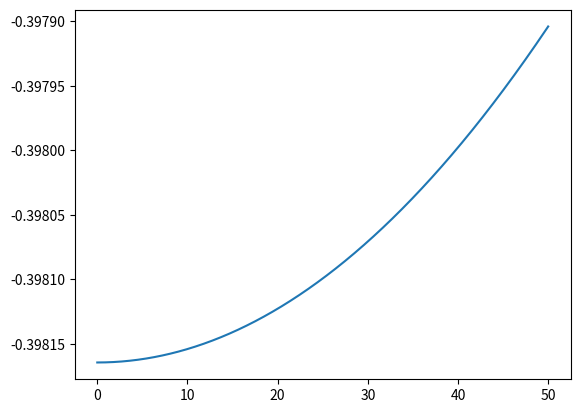
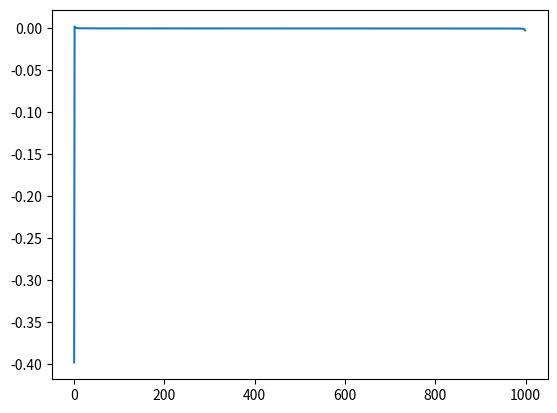
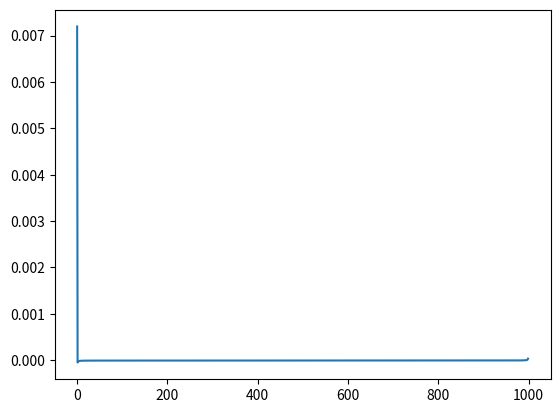
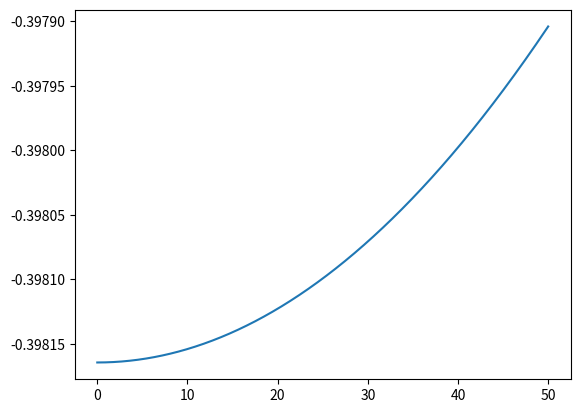
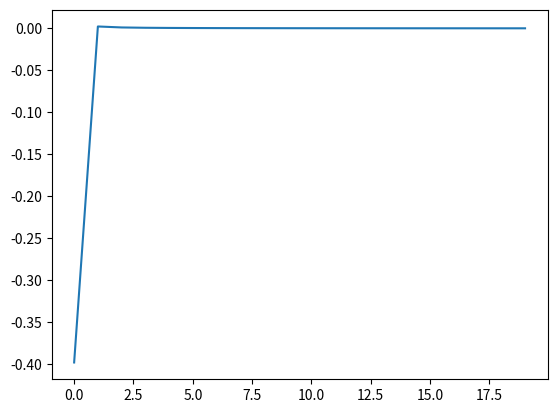
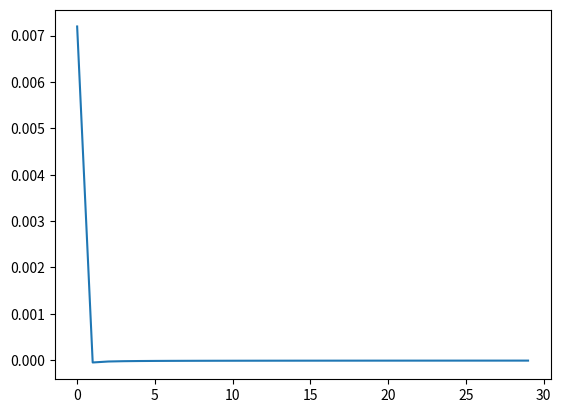
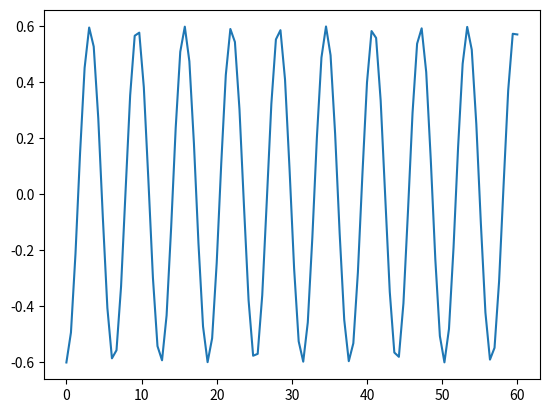
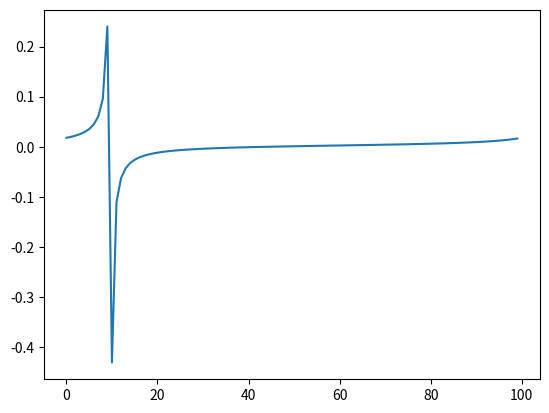

The script that saved these images, in order:
import numpy as np
import matplotlib.pyplot as plt

N = 45
S = np.zeros(N+1) # Cross sectional areas
D = np.zeros(N+1) # Diameters of each segment
L = np.zeros(N) # Segment length
Z = np.zeros(N+1) # Acoustic impedance of each segment
Lp = 0.310 # Pipe length
rho = 1.204 # air density 1.204 kg/m3 at 25º
c = 343 # 343 m/s at 25º
L[0:N] = Lp/N  # Segment length
S1_length = 0.13 # Segment 1 length and position
S2_length = 0.18 # Segment length
S2_length = S1_length + S2_length # Segment length position
S1_pos = int(np.round(S1_length*N/Lp)) 
S2_pos = int(np.round(S2_length*N/Lp))
if not (type(S1_pos) and type(S2_pos)) is int:
  raise TypeError("Only integers are allowed")
D[0:S1_pos] = 0.0062
D[S1_pos:S2_pos+1] = 0.00945
for i in range (0,N+1):
    S[i]=np.pi*D[i]**2/4
    Z[i]=rho*c/S[i]
def iir(w):
    M=[]#list of impedance matrices
    for j in range (0,N):
        Mi=np.zeros((2,2))
        Mi[0,0]=(Z[j+1]+Z[j])/(2*Z[j+1])
        Mi[0,1]=(Z[j+1]-Z[j])/(2*Z[j+1])
        Mi[1,0]=(Z[j+1]-Z[j])/(2*Z[j+1])
        Mi[1,1]=(Z[j+1]+Z[j])/(2*Z[j+1])
        k=w/c
        Mdelay=np.zeros((2,2),dtype=complex)
        Mdelay[0,0]=np.exp(complex(0,k*L[j]))
        Mdelay[1,1]=np.exp(complex(0,-k*L[j]))
        M.append(np.matmul(Mi,Mdelay))
    Mp=np.identity(2) #product matrix
    for j in range(0,N):
        Mp=np.matmul(Mp,M[j])
        
    ir=Mp[1,0]/Mp[0,0] #input impulse response simple case semi infinite endtube
    return ir
ndata=1000
w=np.linspace(0,50,ndata)
response=np.zeros(ndata,dtype=complex)
for i in range (0,ndata):
    response[i]=iir(w[i])
ift=np.fft.ifft(response)


plt.plot(w,response)
plt.figure()
plt.plot(np.real(ift))
plt.figure()
plt.plot(np.imag(ift))
plt.figure()

plt.plot(w,response)
plt.figure()
plt.plot(np.real(ift[0:20]))
plt.figure()
plt.plot(np.imag(ift[0:30]))
plt.figure()

N=2 #segments
S=np.zeros(N+1) #cross sectional areas
D=np.zeros(N+1) #Diameters of each segment
L=np.zeros(N) #segment length
Z=np.zeros(N+1) #Acoustic impedance of each segment
Lp=1 #pipe length
dx=Lp/N
d=1 #density
c=1 #acoustic wave velocity
L[0:N]=dx
D[0:2]=1e-2
D[2:3]=2e-2
for i in range (0,N+1):
    S[i]=np.pi*D[i]**2/4
    Z[i]=d*c/S[i]
def iir(w):
    M=[]#list of impedance matrices
    for j in range (0,N):
        Mi=np.zeros((2,2))
        Mi[0,0]=(Z[j+1]+Z[j])/(2*Z[j+1])
        Mi[0,1]=(Z[j+1]-Z[j])/(2*Z[j+1])
        Mi[1,0]=(Z[j+1]-Z[j])/(2*Z[j+1])
        Mi[1,1]=(Z[j+1]+Z[j])/(2*Z[j+1])
        k=w/c
        Mdelay=np.zeros((2,2),dtype=complex)
        Mdelay[0,0]=np.exp(complex(0,k*L[j]))
        Mdelay[1,1]=np.exp(complex(0,-k*L[j]))
        M.append(np.matmul(Mi,Mdelay))
    Mp=np.identity(2) #product matrix
    for j in range(0,N):
        Mp=np.matmul(Mp,M[j])
        
    ir=Mp[1,0]/Mp[0,0] #input impulse response simple case semi infinite endtube
    return ir
ndata=100
w=np.linspace(0,60,ndata)
response=np.zeros(ndata,dtype=complex)
for i in range (0,ndata):
    response[i]=iir(w[i])
ift=np.fft.ifft(response)


plt.plot(w,response)
plt.figure()

# plt.plot(np.real(ift))
plt.plot(np.imag(ift))





